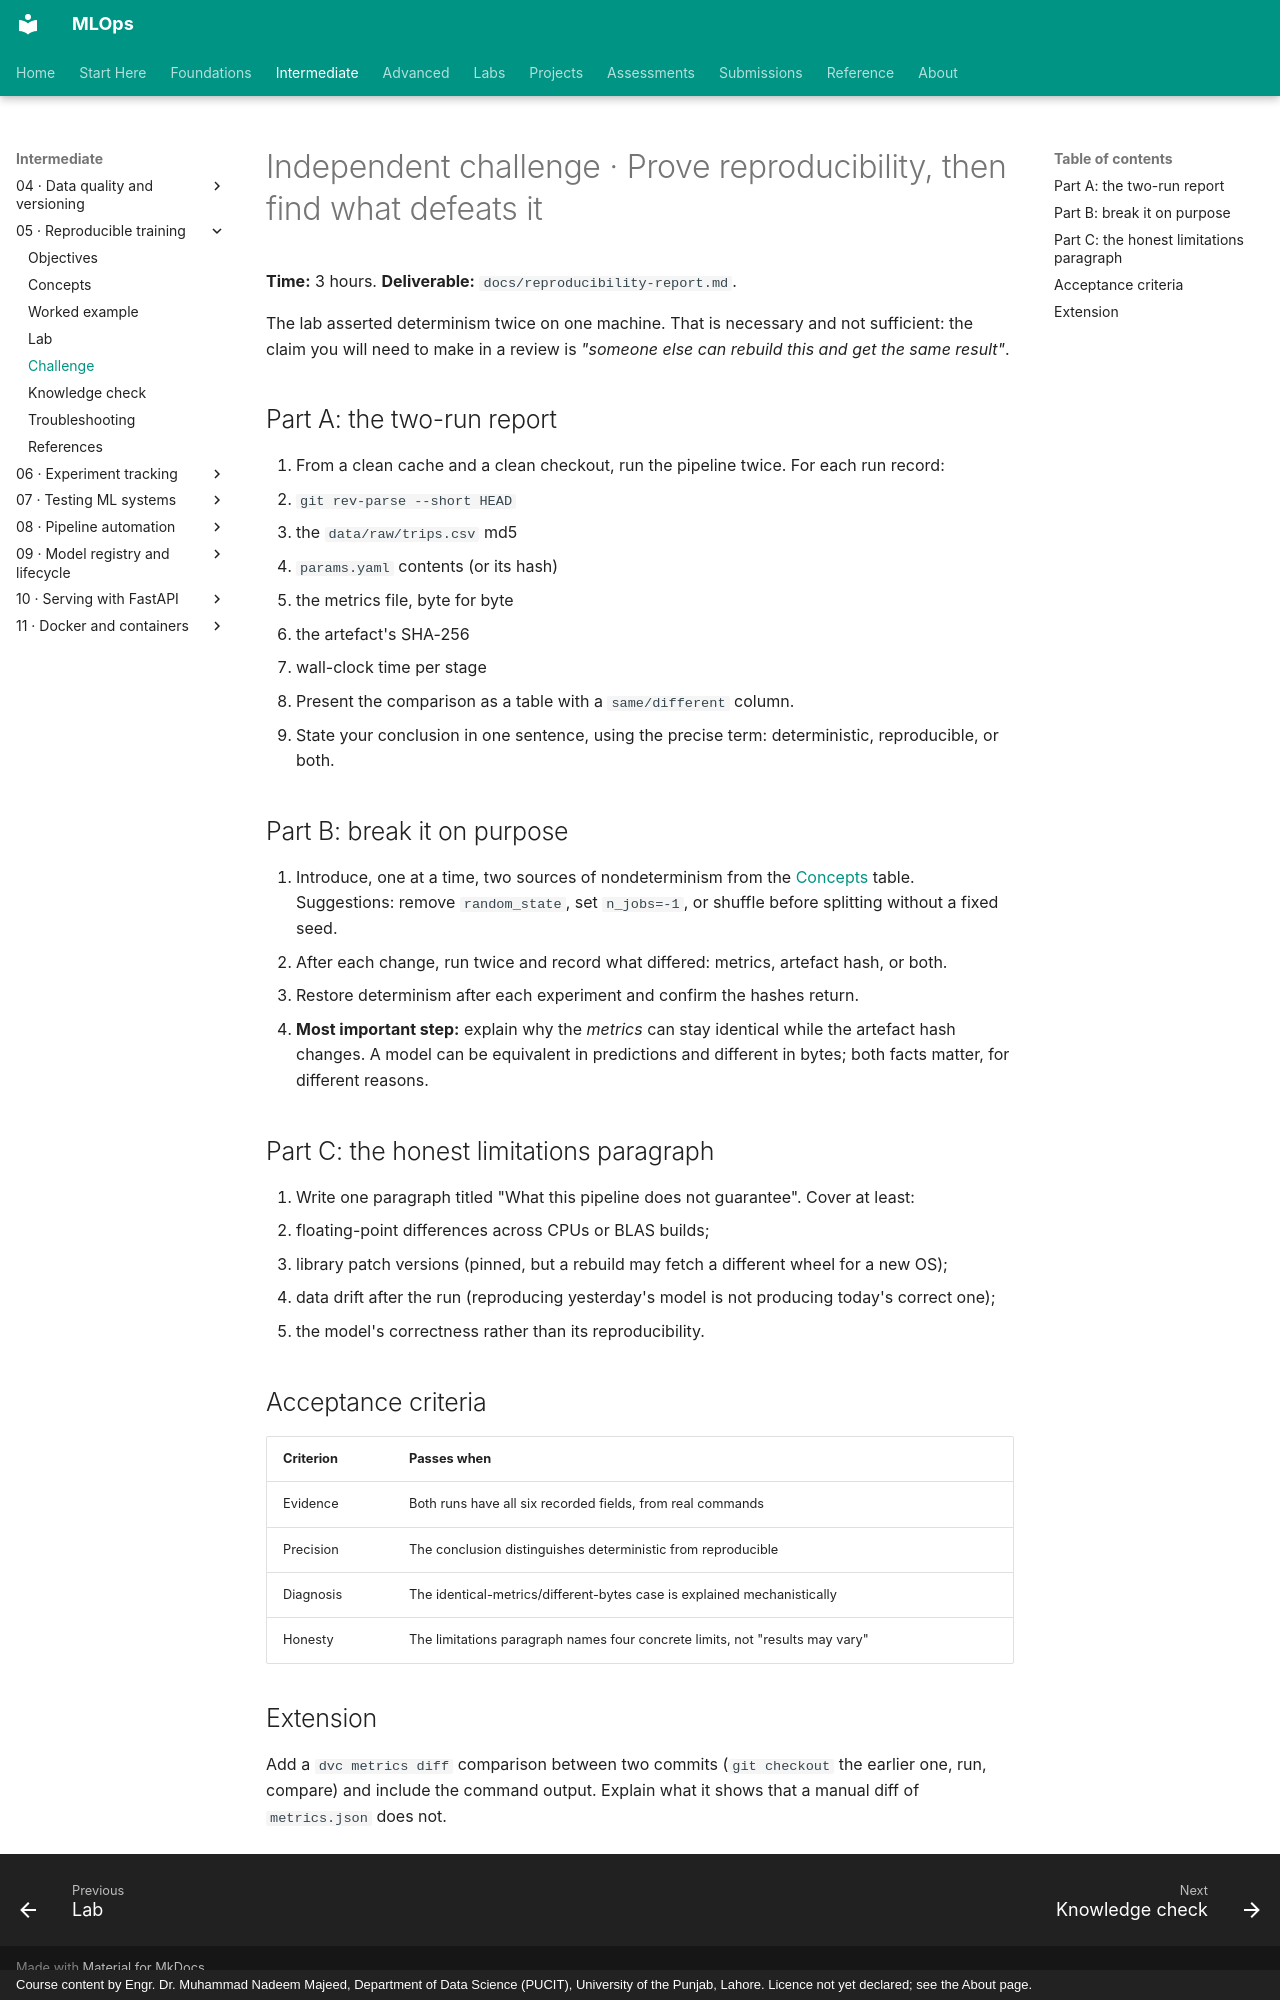

repository: nadeem-majeedch/MLOps · page: modules/05-reproducible-training/independent-challenge/index.html · generator: mkdocs · copyright: Course content by Engr. Dr. Muhammad Nadeem Majeed, Department of Data Science (PUCIT), University of the Punjab, Lahore. Licence not yet declared; see the About page.

# Independent challenge · Prove reproducibility, then find what defeats it

**Time:** 3 hours. **Deliverable:** `docs/reproducibility-report.md`.

The lab asserted determinism twice on one machine. That is necessary and not sufficient: the claim you will need to make in a review is *"someone else can rebuild this and get the same result"*.

## Part A: the two-run report

1. From a clean cache and a clean checkout, run the pipeline twice. For each run record:
   - `git rev-parse --short HEAD`
   - the `data/raw/trips.csv` md5
   - `params.yaml` contents (or its hash)
   - the metrics file, byte for byte
   - the artefact's SHA-256
   - wall-clock time per stage
2. Present the comparison as a table with a `same/different` column.
3. State your conclusion in one sentence, using the precise term: deterministic, reproducible, or both.

## Part B: break it on purpose

4. Introduce, one at a time, two sources of nondeterminism from the [Concepts](concepts.md#where-nondeterminism-comes-from) table. Suggestions: remove `random_state`, set `n_jobs=-1`, or shuffle before splitting without a fixed seed.
5. After each change, run twice and record what differed: metrics, artefact hash, or both.
6. Restore determinism after each experiment and confirm the hashes return.
7. **Most important step:** explain why the *metrics* can stay identical while the artefact hash changes. A model can be equivalent in predictions and different in bytes; both facts matter, for different reasons.

## Part C: the honest limitations paragraph

8. Write one paragraph titled "What this pipeline does not guarantee". Cover at least:
   - floating-point differences across CPUs or BLAS builds;
   - library patch versions (pinned, but a rebuild may fetch a different wheel for a new OS);
   - data drift after the run (reproducing yesterday's model is not producing today's correct one);
   - the model's correctness rather than its reproducibility.

## Acceptance criteria

| Criterion | Passes when |
|---|---|
| Evidence | Both runs have all six recorded fields, from real commands |
| Precision | The conclusion distinguishes deterministic from reproducible |
| Diagnosis | The identical-metrics/different-bytes case is explained mechanistically |
| Honesty | The limitations paragraph names four concrete limits, not "results may vary" |

## Extension

Add a `dvc metrics diff` comparison between two commits (`git checkout` the earlier one, run, compare) and include the command output. Explain what it shows that a manual diff of `metrics.json` does not.
